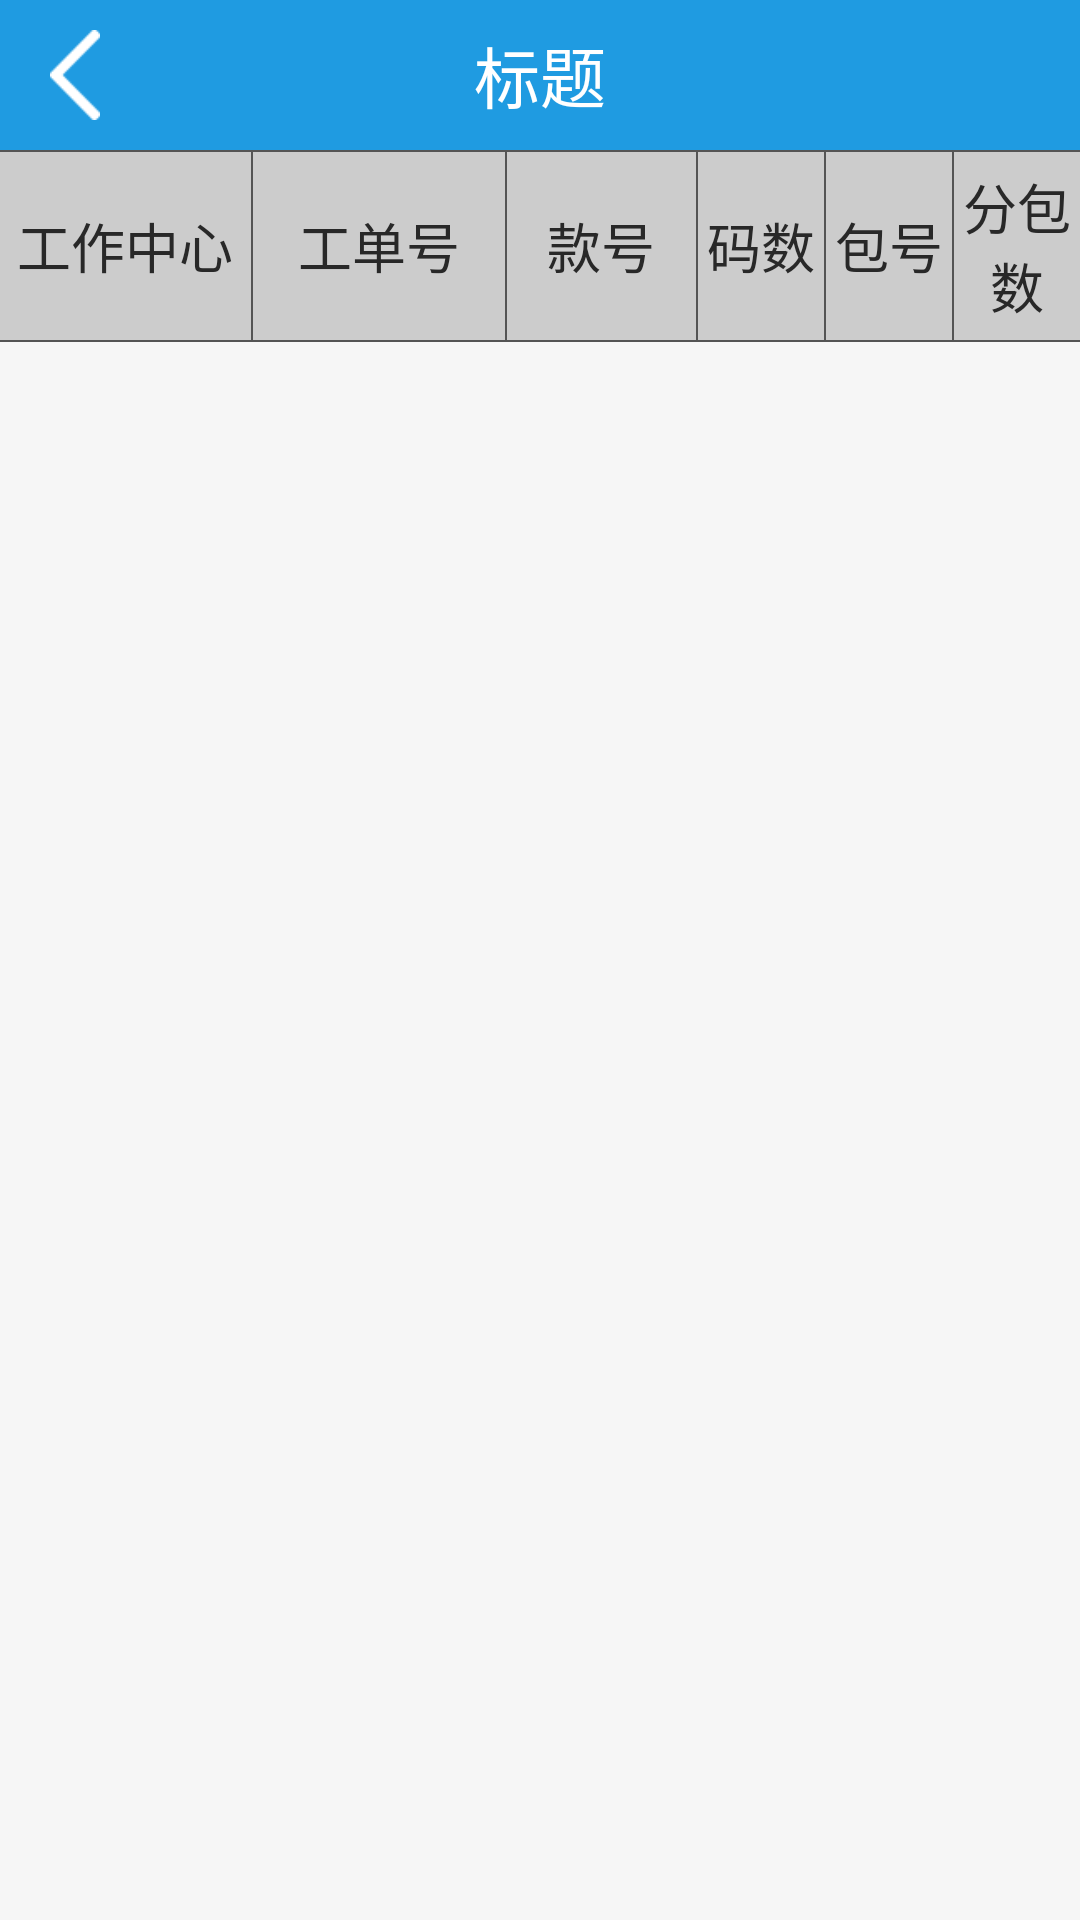

Here is an Android app screen rendered from its layout file. Give the layout XML and the strings, colors and styles it references.
<!-- AndroidManifest.xml: application theme AppTheme -->
<!-- res/layout/aty_waitlist.xml -->
<?xml version="1.0" encoding="utf-8"?>
<LinearLayout xmlns:android="http://schemas.android.com/apk/res/android"
    android:layout_width="match_parent"
    android:layout_height="match_parent"
    android:divider="@drawable/divider_gray"
    android:orientation="vertical"
    android:showDividers="middle|end">
    
    <include layout="@layout/layout_title" />
    
    <LinearLayout
        android:layout_width="match_parent"
        android:layout_height="wrap_content"
        android:background="@color/divider_gray"
        android:divider="@drawable/divider_gray"
        android:gravity="center"
        android:orientation="horizontal"
        android:showDividers="middle">
        
        <TextView
            style="@style/textStyle_default"
            android:layout_width="0dp"
            android:layout_weight="2"
            android:gravity="center"
            android:paddingTop="5dp"
            android:paddingBottom="5dp"
            android:text="工作中心" />
        
        <TextView
            style="@style/textStyle_default"
            android:layout_width="0dp"
            android:layout_weight="2"
            android:gravity="center"
            android:paddingTop="5dp"
            android:paddingBottom="5dp"
            android:text="工单号" />
        
        <TextView
            style="@style/textStyle_default"
            android:layout_width="0dp"
            android:layout_weight="1.5"
            android:gravity="center"
            android:paddingTop="5dp"
            android:paddingBottom="5dp"
            android:text="款号" />
        
        <TextView
            style="@style/textStyle_default"
            android:layout_width="0dp"
            android:layout_weight="1"
            android:gravity="center"
            android:paddingTop="5dp"
            android:paddingBottom="5dp"
            android:text="码数" />
        
        <TextView
            style="@style/textStyle_default"
            android:layout_width="0dp"
            android:layout_weight="1"
            android:gravity="center"
            android:paddingTop="5dp"
            android:paddingBottom="5dp"
            android:text="包号" />
        
        <TextView
            style="@style/textStyle_default"
            android:layout_width="0dp"
            android:layout_weight="1"
            android:gravity="center"
            android:paddingTop="5dp"
            android:paddingBottom="5dp"
            android:text="分包数" />
    
    </LinearLayout>
    
    <ListView
        android:id="@+id/lv_waitList"
        android:layout_width="match_parent"
        android:layout_height="match_parent" />

</LinearLayout>
<!-- res/layout/layout_title.xml (included above) -->
<?xml version="1.0" encoding="utf-8"?>
<LinearLayout xmlns:android="http://schemas.android.com/apk/res/android"
    android:layout_width="match_parent"
    android:layout_height="wrap_content"
    android:orientation="vertical">
    
    <RelativeLayout
        android:layout_width="match_parent"
        android:layout_height="50dp"
        android:background="@color/colorPrimary">
        
        <ImageView
            android:id="@+id/btn_back"
            android:layout_width="50dp"
            android:layout_height="match_parent"
            android:padding="10dp"
            android:src="@drawable/ic_back_white" />
        
        <TextView
            android:id="@+id/tv_title"
            style="@style/textStyle_default"
            android:layout_width="wrap_content"
            android:layout_height="wrap_content"
            android:layout_centerInParent="true"
            android:text="标题"
            android:textColor="@color/white"
            android:textSize="@dimen/textSize_title" />
    
    </RelativeLayout>

</LinearLayout>
<!-- resources referenced by this layout -->
<resources>
  <color name="colorPrimary">#1F9BE1</color>
  <color name="divider_gray">#CCCCCC</color>
  <color name="white">#FFFFFF</color>
  <dimen name="textSize_title">22sp</dimen>
  <!-- drawable divider_gray (drawable) -->
  <?xml version="1.0" encoding="utf-8"?>
  <shape xmlns:android="http://schemas.android.com/apk/res/android">
  
      <solid android:color="@color/text_gray_default" />
  
      <size
          android:width="0.5dp"
          android:height="0.5dp" />
  
  </shape>
  <!-- drawable ic_back_white: png bitmap (drawable, 1506 bytes) -->
  <style name="textStyle_default">
          <item name="android:layout_width">wrap_content</item>
          <item name="android:layout_height">wrap_content</item>
          <item name="android:textSize">@dimen/textSize_content</item>
          <item name="android:textColor">@color/text_black_default</item>
      </style>
  <style name="AppTheme" parent="Theme.AppCompat.Light.DarkActionBar">
          
          <item name="colorPrimary">@color/colorPrimary</item>
          <item name="colorPrimaryDark">@color/colorPrimaryDark</item>
          <item name="colorAccent">@color/colorAccent</item>
          <item name="windowNoTitle">true</item>
          <item name="android:windowBackground">@color/windowBackground</item>
      </style>
  <color name="text_gray_default">#545454</color>
  <dimen name="textSize_content">18sp</dimen>
  <color name="text_black_default">#282828</color>
  <color name="colorPrimaryDark">#0080C0</color>
  <color name="colorAccent">#00C073</color>
  <color name="windowBackground">#F6F6F6</color>
</resources>
